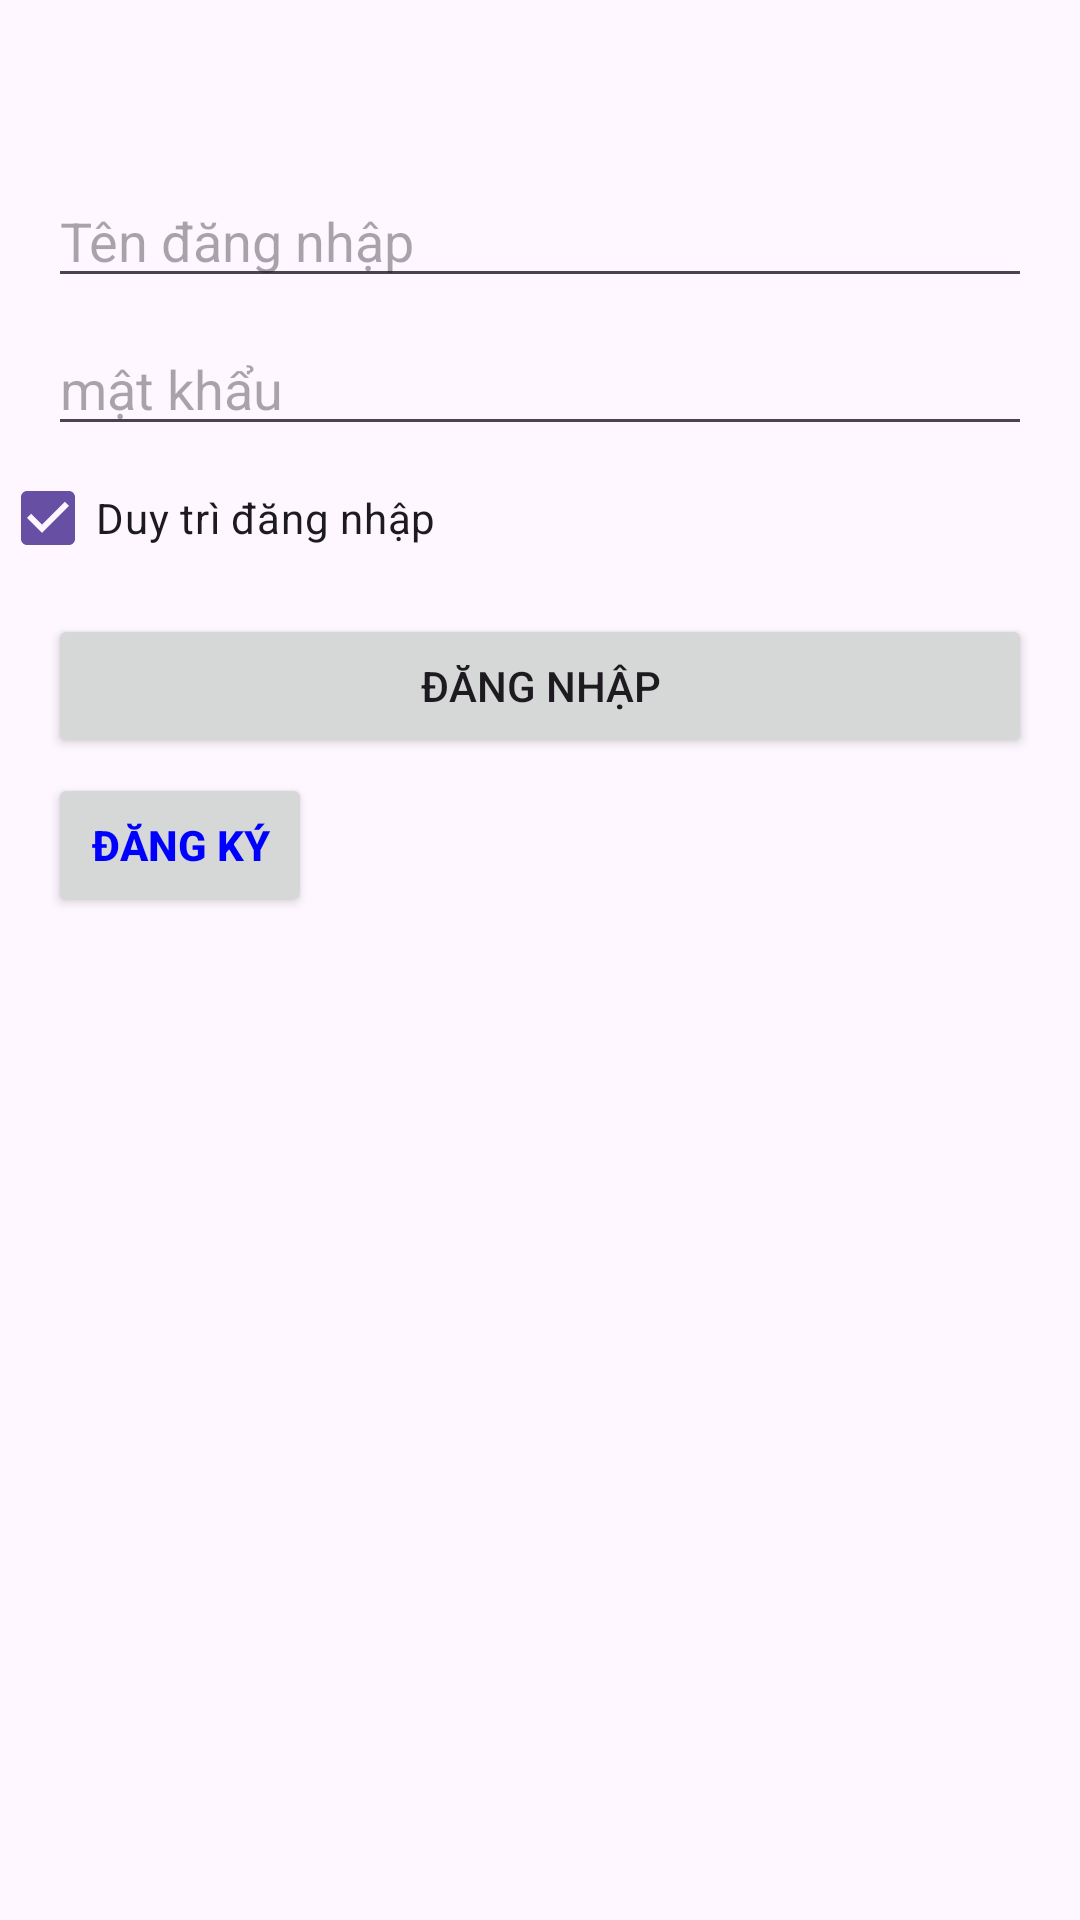

Here is an Android app screen rendered from its layout file. Give the layout XML and the strings, colors and styles it references.
<!-- AndroidManifest.xml: application theme Theme.RentBooks -->
<!-- res/layout/activity_login.xml -->
<?xml version="1.0" encoding="utf-8"?>
<LinearLayout
    tools:viewBindingIgnore="true"
    xmlns:android="http://schemas.android.com/apk/res/android"
    xmlns:app="http://schemas.android.com/apk/res-auto"
    xmlns:tools="http://schemas.android.com/tools"
    android:layout_width="match_parent"
    android:layout_height="match_parent"
    android:orientation="vertical"
    tools:context=".Activity.LoginActivity">

    <ImageView
        android:layout_marginTop="50dp"
        android:id="@+id/imgLogo"
        android:layout_gravity="center"
        android:background="@mipmap/ic_launcher"
        android:layout_width="wrap_content"
        android:layout_height="wrap_content" />

    <EditText
        android:text=""
        android:id="@+id/edtUserName"
        android:inputType="text"
        android:hint="Tên đăng nhập"
        android:layout_marginTop="8dp"
        android:layout_marginHorizontal="16dp"
        android:layout_width="match_parent"
        android:layout_height="wrap_content"/>
    <EditText
        android:text=""
        android:id="@+id/edtPass"
        app:passwordToggleEnabled="true"
        android:inputType="textPassword"
        android:hint="mật khẩu"
        android:layout_marginTop="8dp"
        android:layout_marginHorizontal="16dp"
        android:layout_width="match_parent"
        android:layout_height="wrap_content"/>
    <CheckBox
        android:checked="true"
        android:id="@+id/chkLuuTT"
        android:layout_width="match_parent"
        android:layout_height="wrap_content"
        android:text="Duy trì đăng nhập"></CheckBox>

    <TextView
        android:textColor="#000000"
        android:visibility="gone"
        android:layout_gravity="center"
        android:id="@+id/tvTrangThai"
        android:layout_marginTop="8dp"
        android:layout_marginHorizontal="16dp"
        android:layout_width="wrap_content"
        android:layout_height="wrap_content"/>
    <Button
        android:onClick="logIn"
        android:id="@+id/btnLogIn"
        android:text="Đăng nhập"
        android:layout_marginTop="8dp"
        android:layout_marginHorizontal="16dp"
        android:layout_width="match_parent"
        android:layout_height="wrap_content"/>
    <Button
        android:onClick="signUp"
        android:id="@+id/btnSign"
        android:textColor="#0000FF"
        android:textStyle="bold"
        android:layout_marginTop="5dp"
        android:layout_marginHorizontal="16dp"
        android:text="Đăng ký"
        android:layout_width="wrap_content"
        android:layout_height="wrap_content"/>




</LinearLayout>
<!-- resources referenced by this layout -->
<resources>
  <style name="Theme.RentBooks" parent="Base.Theme.RentBooks" />
  <style name="Base.Theme.RentBooks" parent="Theme.Material3.DayNight.NoActionBar">
          
          
      </style>
</resources>
